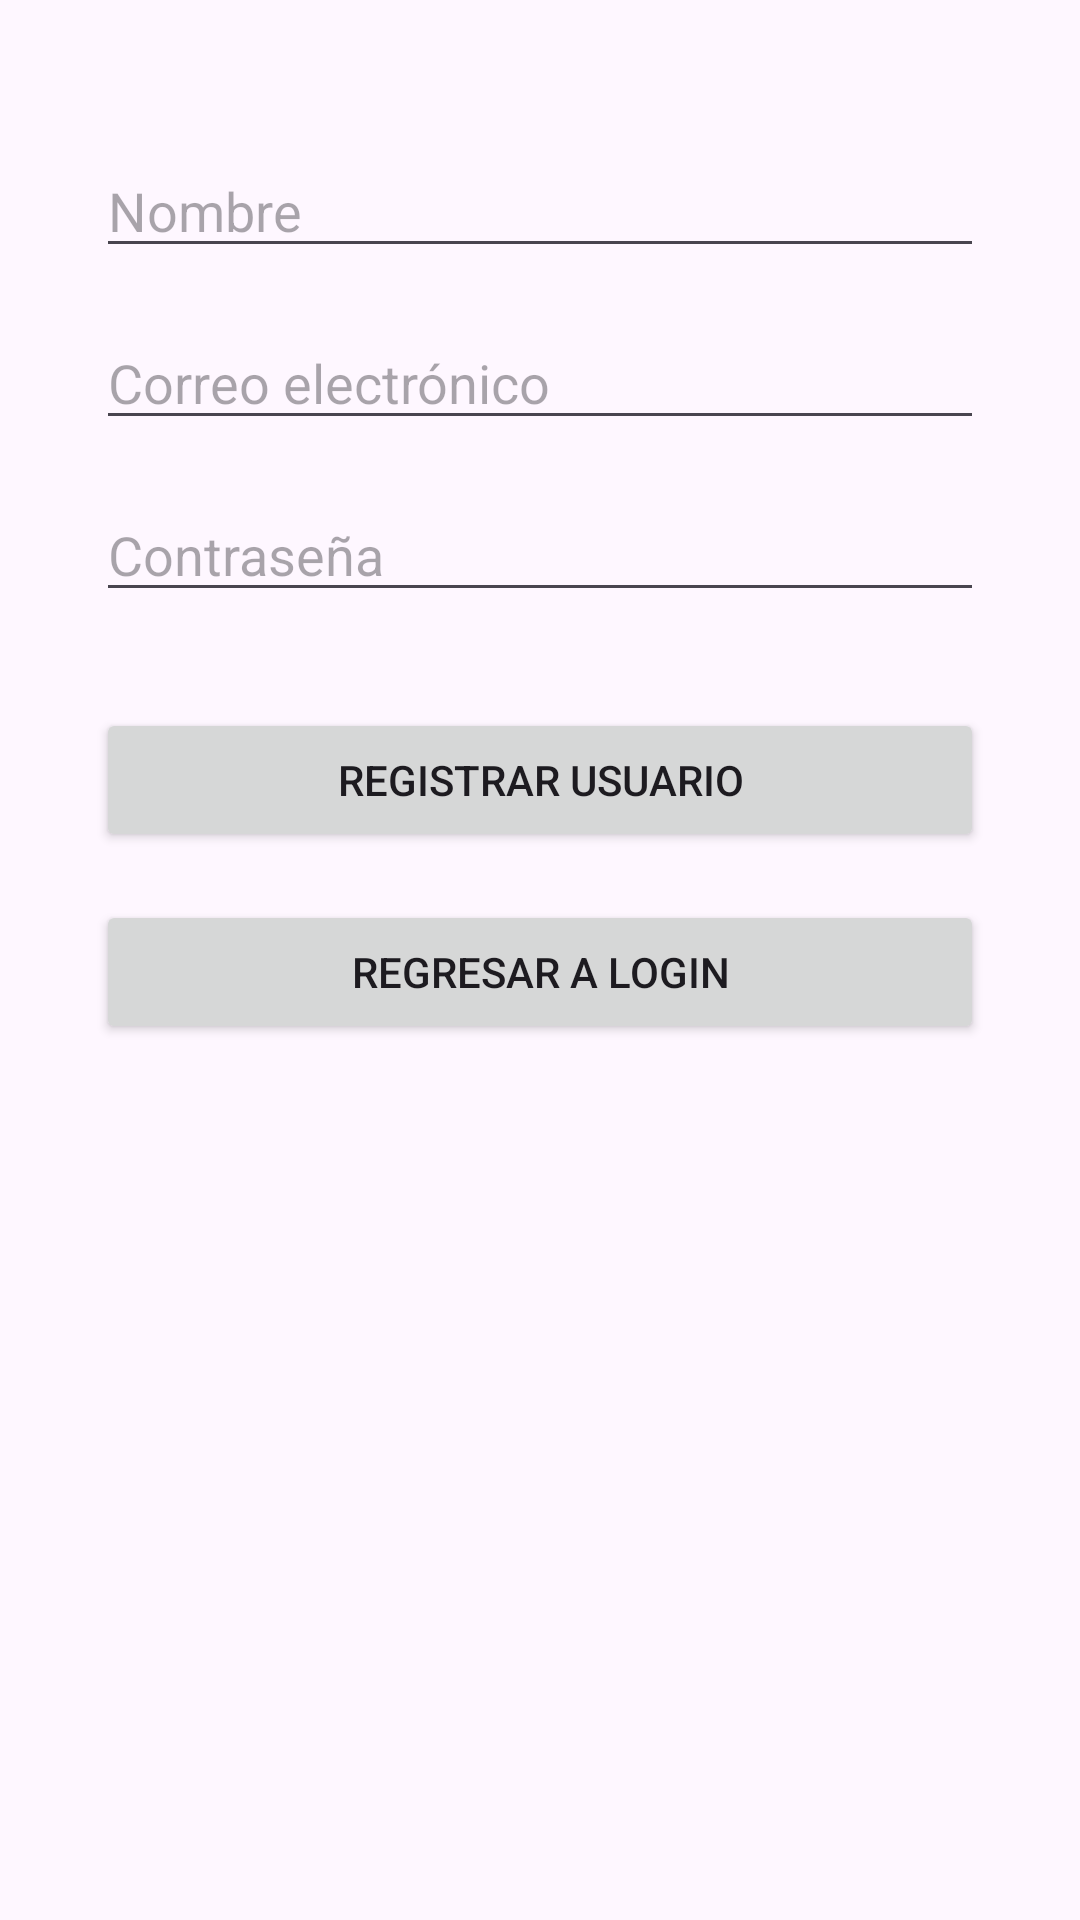

Layout XML and referenced resources for this Android screen:
<!-- AndroidManifest.xml: application theme Theme.NotasEstudiantiles -->
<!-- res/layout/activity_registro.xml -->
<?xml version="1.0" encoding="utf-8"?>
<androidx.constraintlayout.widget.ConstraintLayout xmlns:android="http://schemas.android.com/apk/res/android"
    xmlns:app="http://schemas.android.com/apk/res-auto"
    xmlns:tools="http://schemas.android.com/tools"
    android:id="@+id/main"
    android:layout_width="match_parent"
    android:layout_height="match_parent"
    tools:context=".Registro">

    <EditText
        android:id="@+id/etNombre"
        android:layout_width="0dp"
        android:layout_height="wrap_content"
        android:hint="@string/hint_nombre"
        app:layout_constraintTop_toTopOf="parent"
        app:layout_constraintStart_toStartOf="parent"
        app:layout_constraintEnd_toEndOf="parent"
        android:layout_marginTop="48dp"
        android:layout_marginStart="32dp"
        android:layout_marginEnd="32dp"/>

    <EditText
        android:id="@+id/etCorreo"
        android:layout_width="0dp"
        android:layout_height="wrap_content"
        android:hint="@string/hint_correo"
        android:inputType="textEmailAddress"
        app:layout_constraintTop_toBottomOf="@id/etNombre"
        app:layout_constraintStart_toStartOf="parent"
        app:layout_constraintEnd_toEndOf="parent"
        android:layout_marginTop="16dp"
        android:layout_marginStart="32dp"
        android:layout_marginEnd="32dp"/>

    <EditText
        android:id="@+id/etContrasena"
        android:layout_width="0dp"
        android:layout_height="wrap_content"
        android:hint="@string/hint_contrasena"
        android:inputType="textPassword"
        app:layout_constraintTop_toBottomOf="@id/etCorreo"
        app:layout_constraintStart_toStartOf="parent"
        app:layout_constraintEnd_toEndOf="parent"
        android:layout_marginTop="16dp"
        android:layout_marginStart="32dp"
        android:layout_marginEnd="32dp"/>

    <Button
        android:id="@+id/btnRegistrar"
        android:layout_width="0dp"
        android:layout_height="wrap_content"
        android:text="@string/btn_registrar_usuario"
        app:layout_constraintTop_toBottomOf="@id/etContrasena"
        app:layout_constraintStart_toStartOf="parent"
        app:layout_constraintEnd_toEndOf="parent"
        android:layout_marginTop="32dp"
        android:layout_marginStart="32dp"
        android:layout_marginEnd="32dp"/>

    <Button
        android:id="@+id/btnRegresarLogin"
        android:layout_width="0dp"
        android:layout_height="wrap_content"
        android:text="@string/btn_regresar_login"
        app:layout_constraintTop_toBottomOf="@id/btnRegistrar"
        app:layout_constraintStart_toStartOf="parent"
        app:layout_constraintEnd_toEndOf="parent"
        android:layout_marginTop="16dp"
        android:layout_marginStart="32dp"
        android:layout_marginEnd="32dp"/>

</androidx.constraintlayout.widget.ConstraintLayout>
<!-- resources referenced by this layout -->
<resources>
  <string name="btn_registrar_usuario">Registrar usuario</string>
  <string name="btn_regresar_login">Regresar a login</string>
  <string name="hint_contrasena">Contraseña</string>
  <string name="hint_correo">Correo electrónico</string>
  <string name="hint_nombre">Nombre</string>
  <style name="Theme.NotasEstudiantiles" parent="Base.Theme.NotasEstudiantiles" />
  <style name="Base.Theme.NotasEstudiantiles" parent="Theme.Material3.DayNight.NoActionBar">
          
          
      </style>
</resources>
